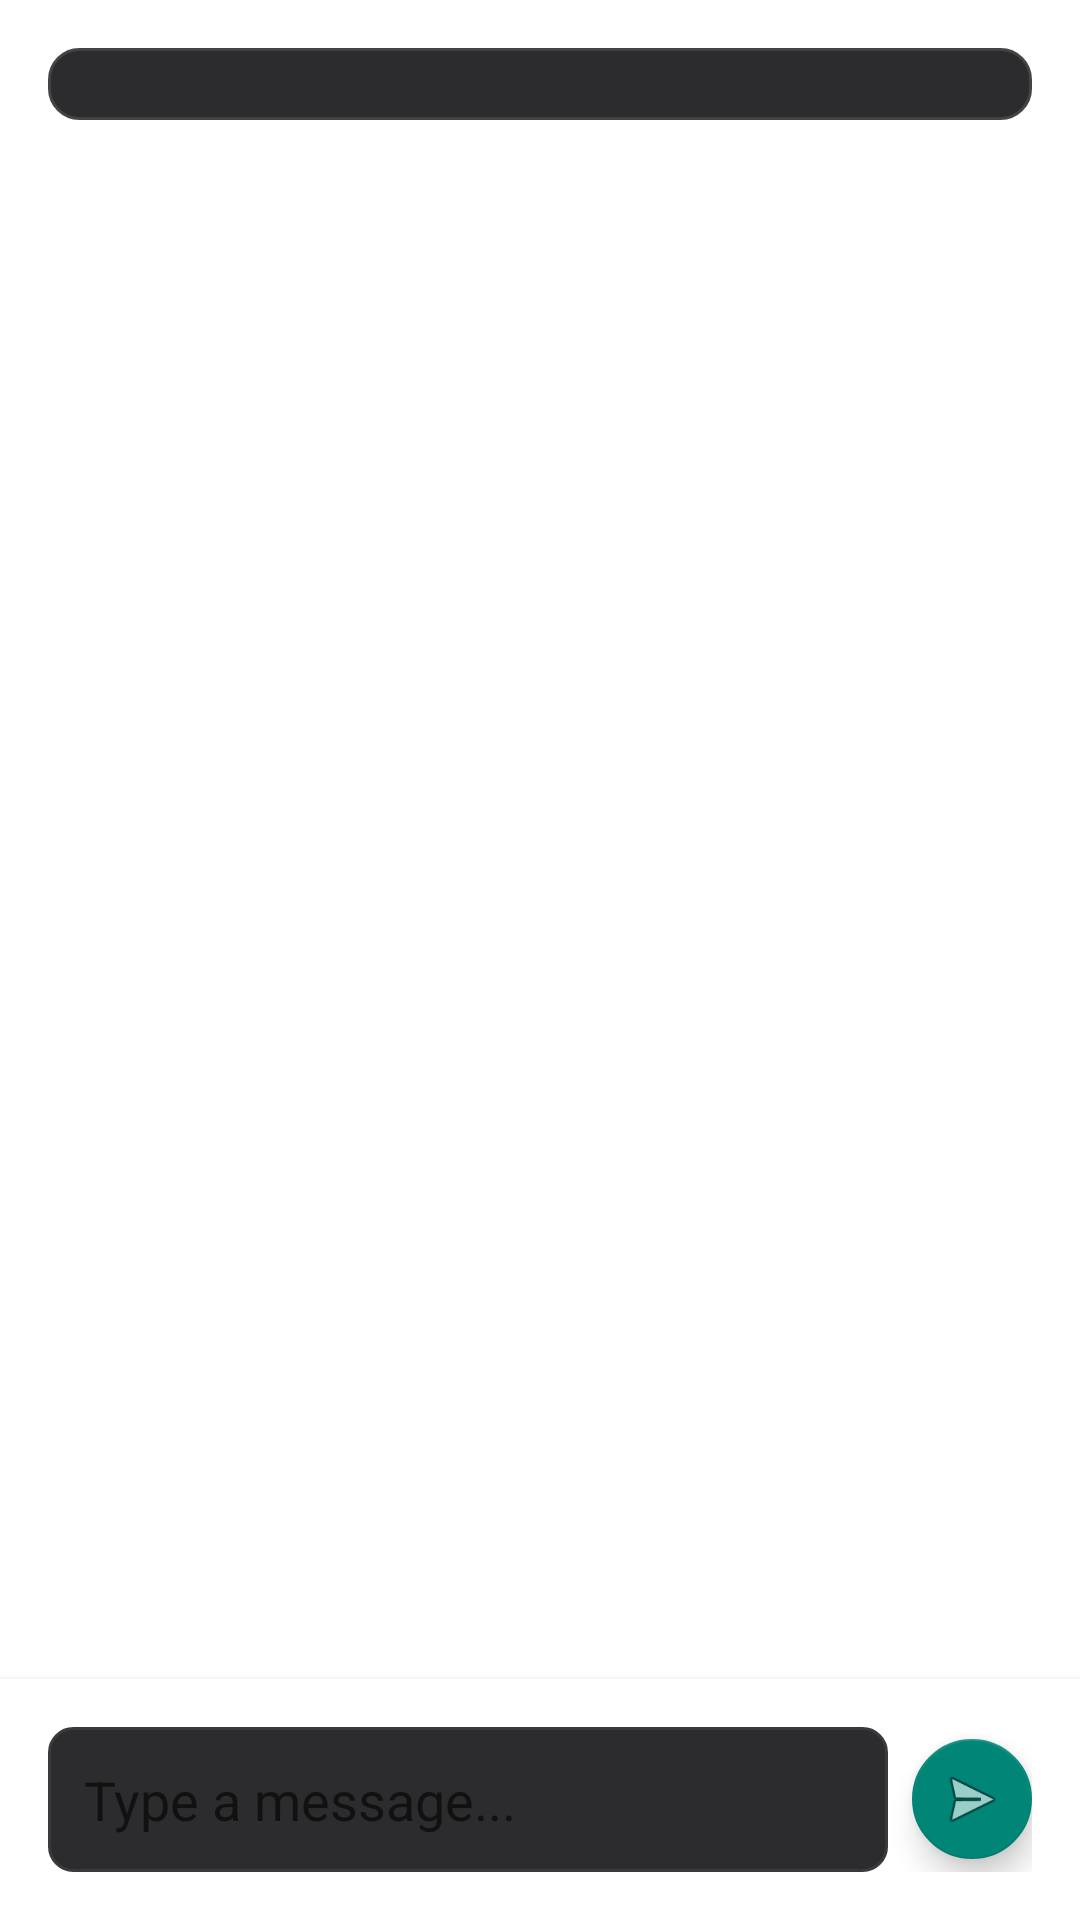

Write the Android layout XML for this screen, with the resource values it uses.
<!-- AndroidManifest.xml: application theme Theme.AgentOS -->
<!-- res/layout/fragment_chat.xml -->
<?xml version="1.0" encoding="utf-8"?>
<androidx.constraintlayout.widget.ConstraintLayout xmlns:android="http://schemas.android.com/apk/res/android"
    xmlns:app="http://schemas.android.com/apk/res-auto"
    xmlns:tools="http://schemas.android.com/tools"
    android:layout_width="match_parent"
    android:layout_height="match_parent"
    android:background="@android:color/white"
    tools:context=".presentation.fragment.ChatFragment">

    
    <Spinner
        android:id="@+id/modelSpinner"
        android:layout_width="0dp"
        android:layout_height="wrap_content"
        android:layout_margin="16dp"
        android:padding="12dp"
        android:background="@drawable/pill_button_background"
        app:layout_constraintTop_toTopOf="parent"
        app:layout_constraintStart_toStartOf="parent"
        app:layout_constraintEnd_toEndOf="parent" />

    
    <androidx.recyclerview.widget.RecyclerView
        android:id="@+id/chatRecyclerView"
        android:layout_width="0dp"
        android:layout_height="0dp"
        android:layout_marginTop="8dp"
        android:clipToPadding="false"
        android:paddingTop="8dp"
        android:paddingBottom="8dp"
        app:layout_constraintTop_toBottomOf="@id/modelSpinner"
        app:layout_constraintBottom_toTopOf="@id/messageInputLayout"
        app:layout_constraintStart_toStartOf="parent"
        app:layout_constraintEnd_toEndOf="parent"
        tools:listitem="@layout/item_message" />

    
    <ProgressBar
        android:id="@+id/loadingProgress"
        android:layout_width="wrap_content"
        android:layout_height="wrap_content"
        android:visibility="gone"
        app:layout_constraintTop_toTopOf="@id/chatRecyclerView"
        app:layout_constraintBottom_toBottomOf="@id/chatRecyclerView"
        app:layout_constraintStart_toStartOf="parent"
        app:layout_constraintEnd_toEndOf="parent"
        tools:visibility="visible" />

    
    <LinearLayout
        android:id="@+id/messageInputLayout"
        android:layout_width="0dp"
        android:layout_height="wrap_content"
        android:orientation="horizontal"
        android:padding="16dp"
        android:background="@android:color/white"
        android:elevation="4dp"
        app:layout_constraintBottom_toBottomOf="parent"
        app:layout_constraintStart_toStartOf="parent"
        app:layout_constraintEnd_toEndOf="parent">

        <EditText
            android:id="@+id/messageInput"
            android:layout_width="0dp"
            android:layout_height="wrap_content"
            android:layout_weight="1"
            android:layout_marginEnd="8dp"
            android:hint="Type a message..."
            android:inputType="textMultiLine|textCapSentences"
            android:maxLines="4"
            android:padding="12dp"
            android:background="@drawable/blink_input_background" />

        <com.google.android.material.floatingactionbutton.FloatingActionButton
            android:id="@+id/sendButton"
            android:layout_width="wrap_content"
            android:layout_height="wrap_content"
            android:layout_gravity="center_vertical"
            android:src="@android:drawable/ic_menu_send"
            android:contentDescription="Send message"
            app:fabSize="mini" />

    </LinearLayout>

    
    <View
        android:id="@+id/errorSnackbarContainer"
        android:layout_width="match_parent"
        android:layout_height="wrap_content"
        app:layout_constraintBottom_toTopOf="@id/messageInputLayout" />

</androidx.constraintlayout.widget.ConstraintLayout>
<!-- res/layout/item_message.xml (included above) -->
<?xml version="1.0" encoding="utf-8"?>
<LinearLayout xmlns:android="http://schemas.android.com/apk/res/android"
    android:layout_width="match_parent"
    android:layout_height="wrap_content"
    android:orientation="vertical"
    android:padding="4dp">

    
    <LinearLayout
        android:id="@+id/userMessageLayout"
        android:layout_width="match_parent"
        android:layout_height="wrap_content"
        android:orientation="horizontal"
        android:gravity="end"
        android:visibility="gone">

        <LinearLayout
            android:layout_width="wrap_content"
            android:layout_height="wrap_content"
            android:layout_marginStart="60dp"
            android:layout_marginEnd="16dp"
            android:layout_marginTop="4dp"
            android:layout_marginBottom="4dp"
            android:background="@drawable/message_background_user"
            android:padding="12dp"
            android:maxWidth="280dp">

            <TextView
                android:id="@+id/userMessageText"
                android:layout_width="wrap_content"
                android:layout_height="wrap_content"
                android:text="User message"
                android:textColor="@android:color/white"
                android:textSize="16sp"
                android:lineSpacingExtra="2dp"
                android:textIsSelectable="true" />

        </LinearLayout>

    </LinearLayout>

    
    <LinearLayout
        android:id="@+id/aiMessageLayout"
        android:layout_width="match_parent"
        android:layout_height="wrap_content"
        android:orientation="horizontal"
        android:gravity="start"
        android:visibility="gone">

        <LinearLayout
            android:layout_width="wrap_content"
            android:layout_height="wrap_content"
            android:layout_marginStart="16dp"
            android:layout_marginEnd="60dp"
            android:layout_marginTop="4dp"
            android:layout_marginBottom="4dp"
            android:background="@drawable/message_background_ai"
            android:padding="12dp"
            android:maxWidth="280dp">

            <TextView
                android:id="@+id/aiMessageText"
                android:layout_width="wrap_content"
                android:layout_height="wrap_content"
                android:text="AI message"
                android:textColor="?android:attr/textColorPrimary"
                android:textSize="16sp"
                android:lineSpacingExtra="2dp"
                android:textIsSelectable="true" />

        </LinearLayout>

    </LinearLayout>

</LinearLayout>
<!-- resources referenced by this layout -->
<resources>
  <!-- drawable blink_input_background (drawable) -->
  <?xml version="1.0" encoding="utf-8"?>
  <shape xmlns:android="http://schemas.android.com/apk/res/android"
      android:shape="rectangle">
      <solid android:color="#2C2C2E" />
      <corners android:radius="8dp" />
      <stroke
          android:width="1dp"
          android:color="#3A3A3C" />
      <padding
          android:left="16dp"
          android:right="16dp"
          android:top="10dp"
          android:bottom="10dp" />
  </shape>
  <!-- drawable message_background_ai (drawable) -->
  <?xml version="1.0" encoding="utf-8"?>
  <shape xmlns:android="http://schemas.android.com/apk/res/android"
      android:shape="rectangle">
      <solid android:color="@color/light_ai_bubble" /> 
      <corners 
          android:topLeftRadius="4dp"
          android:topRightRadius="18dp"
          android:bottomLeftRadius="18dp"
          android:bottomRightRadius="18dp" />
  </shape>
  <!-- drawable message_background_user (drawable) -->
  <?xml version="1.0" encoding="utf-8"?>
  <shape xmlns:android="http://schemas.android.com/apk/res/android"
      android:shape="rectangle">
      <solid android:color="@color/light_user_bubble" /> 
      <corners 
          android:topLeftRadius="18dp"
          android:topRightRadius="4dp"
          android:bottomLeftRadius="18dp"
          android:bottomRightRadius="18dp" />
  </shape>
  <!-- drawable pill_button_background (drawable) -->
  <?xml version="1.0" encoding="utf-8"?>
  <shape xmlns:android="http://schemas.android.com/apk/res/android"
      android:shape="rectangle">
      <solid android:color="#2C2C2E" />
      <corners android:radius="10dp" />
      <stroke
          android:width="1dp"
          android:color="#444444" />
  </shape>
  <style name="Theme.AgentOS" parent="Theme.AppCompat.Light.NoActionBar">
          <item name="android:windowBackground">@color/light_background</item>
          <item name="android:colorBackground">@color/light_background</item>
          <item name="android:textColorPrimary">@color/light_text_primary</item>
          <item name="android:textColorSecondary">@color/light_text_secondary</item>
          <item name="android:statusBarColor">@color/light_background</item>
          <item name="android:navigationBarColor">@color/light_background</item>
          <item name="android:windowLightStatusBar">true</item>
          <item name="android:windowLightNavigationBar">true</item>
          <item name="android:fitsSystemWindows">false</item>
      </style>
  <color name="light_ai_bubble">#F1F1F1</color>
  <color name="light_user_bubble">#007AFF</color>
  <color name="light_background">#FFFFFF</color>
  <color name="light_text_primary">#1C1C1E</color>
  <color name="light_text_secondary">#8E8E93</color>
</resources>
